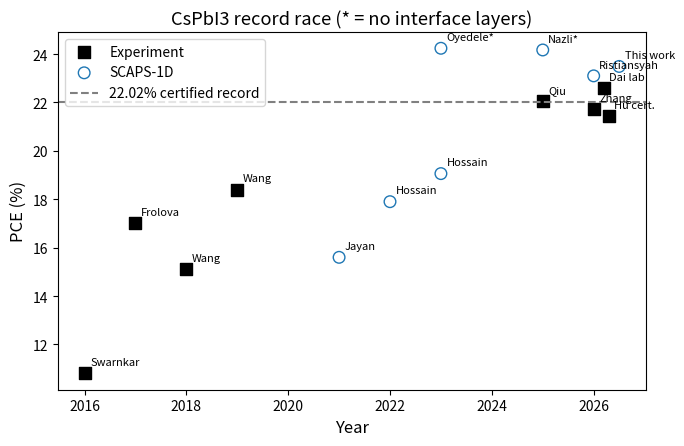

Reproduce this figure in Python. (Note: this script raises an exception after producing the figure.)
import matplotlib
matplotlib.use('Agg')
import matplotlib.pyplot as plt

FIG = '/home/touhid/Documents/leadpaper/outputs/figs/'
plt.rcParams.update({'font.size': 11, 'axes.labelsize': 12, 'xtick.labelsize': 10,
                     'ytick.labelsize': 10, 'legend.fontsize': 10})

# 1. record timeline: experimental (black squares) + simulation (open circles)
exp = [(2016, 10.8, 'Swarnkar'), (2017, 17.0, 'Frolova'), (2018, 15.1, 'Wang'), (2019, 18.4, 'Wang'),
       (2025, 22.05, 'Qiu'), (2026, 21.71, 'Zhang'), (2026.2, 22.60, 'Dai lab'), (2026.3, 21.43, 'Hu cert.')]
sim = [(2021, 15.6, 'Jayan'), (2022, 17.9, 'Hossain'), (2023, 19.06, 'Hossain'), (2023, 24.24, 'Oyedele*'),
       (2025, 24.17, 'Nazli*'), (2026, 23.1, 'Ristiansyah'), (2026.5, 23.49, 'This work')]
plt.figure(figsize=(7, 4.6))
plt.scatter([e[0] for e in exp], [e[1] for e in exp], s=70, marker='s', color='black', label='Experiment')
plt.scatter([s[0] for s in sim], [s[1] for s in sim], s=70, facecolors='none', edgecolors='tab:blue', label='SCAPS-1D')
for x, y, lab in exp + sim:
    plt.annotate(lab, (x, y), textcoords='offset points', xytext=(4, 6), fontsize=8)
plt.axhline(22.02, ls='--', color='gray', label='22.02% certified record')
plt.xlabel('Year'); plt.ylabel('PCE (%)'); plt.legend(loc='upper left')
plt.title('CsPbI3 record race (* = no interface layers)')
plt.tight_layout(); plt.savefig(FIG + 'fig_timeline.png', dpi=110)

# 2. band alignment schematic from champion parameters
layers = [('ITO\n(front)', 4.0, 3.5), ('TiO2\nETL', 4.0, 3.2), ('CsPbI3\nabsorber', 3.928, 1.65),
          ('CBTS\nHTL', 3.6, 1.9), ('Ni\n(back)', None, None)]
plt.figure(figsize=(7, 4.6))
ax = plt.gca()
xpos = [0, 1, 2, 3, 4]
for i, (name, chi, eg) in enumerate(layers):
    if chi is None:
        wf = 5.5
        ax.plot([i - 0.4, i + 0.4], [-wf, -wf], color='black', lw=3)
        ax.text(i, -wf + 0.08, 'Ni 5.5 eV', ha='center', fontsize=10)
    else:
        cb, vb = -chi, -(chi + eg)
        ax.fill_between([i - 0.4, i + 0.4], [cb, cb], [vb, vb], alpha=0.25)
        ax.plot([i - 0.4, i + 0.4], [cb, cb], color='tab:blue', lw=2.5)
        ax.plot([i - 0.4, i + 0.4], [vb, vb], color='tab:red', lw=2.5)
        ax.text(i, cb + 0.1, f'{cb:.2f}', ha='center', fontsize=9, color='tab:blue')
        ax.text(i, vb - 0.18, f'{vb:.2f}', ha='center', fontsize=9, color='tab:red')
    ax.text(i, -7.9, name, ha='center', fontsize=10)
ax.annotate('', xy=(1.35, -4.0), xytext=(1.65, -3.95), arrowprops=dict(arrowstyle='<->'))
ax.text(1.5, -3.75, 'CBO +0.07', ha='center', fontsize=10)
ax.set_xlim(-0.6, 4.6); ax.set_ylim(-8.2, -1.5)
ax.set_xticks([]); ax.set_ylabel('Energy (eV, vacuum = 0)')
ax.set_title('Champion band alignment (CBO +0.07 eV, VBO -0.22 eV)')
plt.tight_layout(); plt.savefig(FIG + 'fig_align.png', dpi=110)
print('new figs done')
